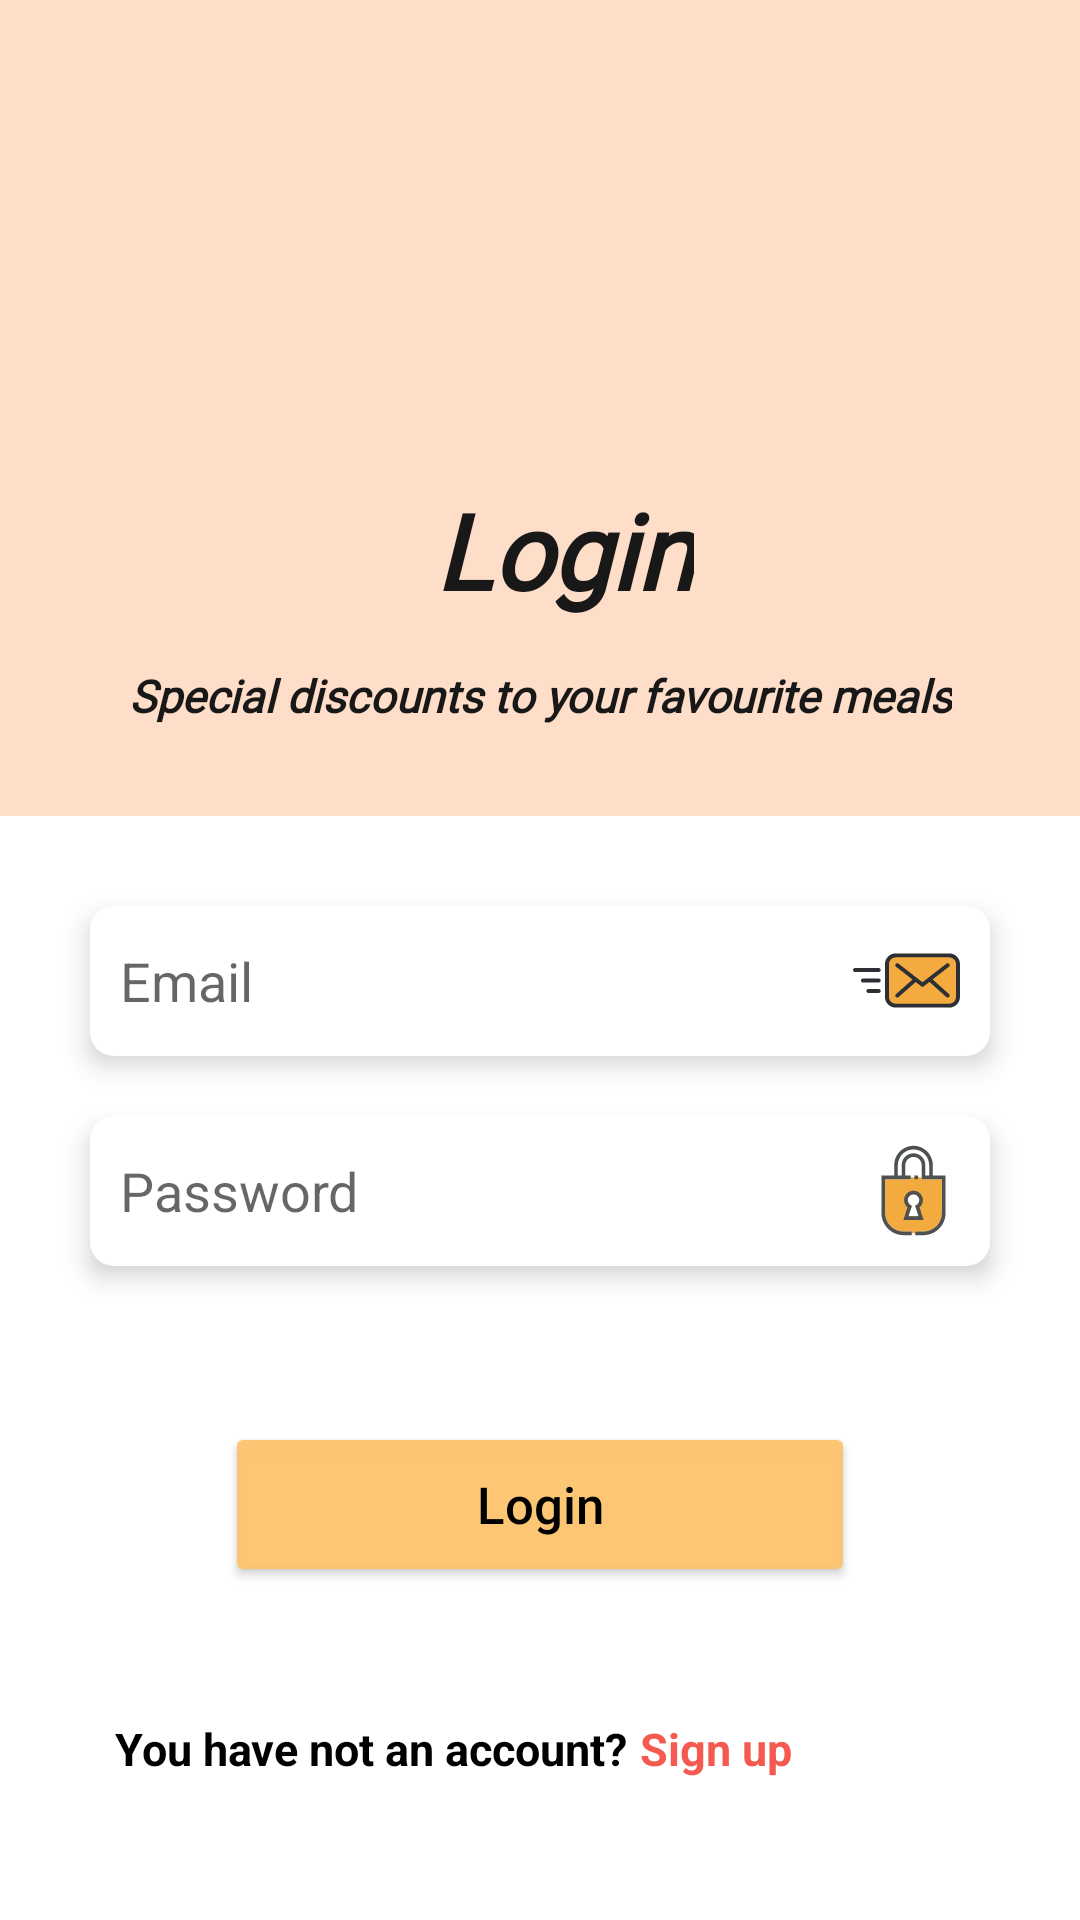

The Android layout XML behind this screen, and the referenced resources:
<!-- AndroidManifest.xml: application theme Theme.FoodDeliveryAppAbbGraduation -->
<!-- res/layout/fragment_login.xml -->
<?xml version="1.0" encoding="utf-8"?>
<androidx.constraintlayout.widget.ConstraintLayout xmlns:android="http://schemas.android.com/apk/res/android"
    xmlns:tools="http://schemas.android.com/tools"
    android:layout_width="match_parent"
    android:layout_height="match_parent"
    xmlns:app="http://schemas.android.com/apk/res-auto"
    tools:context=".ui.view.register.LoginFragment">


    <TextView
        android:id="@+id/textView"
        android:layout_width="match_parent"
        android:layout_height="0dp"
        android:layout_marginBottom="30dp"
        android:background="@drawable/custom_register_selection_background"
        app:layout_constraintBottom_toTopOf="@+id/userEmailInputTextLogin"
        app:layout_constraintEnd_toEndOf="parent"
        app:layout_constraintHorizontal_bias="0.0"
        app:layout_constraintStart_toStartOf="parent"
        app:layout_constraintTop_toTopOf="parent"
        app:layout_constraintVertical_bias="0.0" />


    <ImageView
        android:id="@+id/imageView2"
        android:layout_width="240dp"
        android:layout_height="228dp"
        android:layout_marginTop="-30dp"
        android:layout_marginEnd="-70dp"
        android:scaleType="fitCenter"
        android:src="@drawable/desert"
        app:layout_constraintBottom_toBottomOf="parent"
        app:layout_constraintEnd_toEndOf="parent"
        app:layout_constraintHorizontal_bias="0.0"
        app:layout_constraintStart_toStartOf="parent"
        app:layout_constraintTop_toTopOf="parent"
        app:layout_constraintVertical_bias="0.023"
        android:contentDescription="TODO" />

    <ImageView
        android:id="@+id/pizzaImageView2"
        android:layout_width="220dp"
        android:layout_height="215dp"
        android:layout_marginEnd="-90dp"
        android:rotation="90"
        android:scaleType="centerCrop"
        android:src="@drawable/meat"
        app:layout_constraintBottom_toBottomOf="parent"
        app:layout_constraintEnd_toEndOf="parent"
        app:layout_constraintHorizontal_bias="0.96"
        app:layout_constraintStart_toStartOf="parent"
        app:layout_constraintTop_toTopOf="parent"
        app:layout_constraintVertical_bias="0.813"
        android:contentDescription="TODO" />

    <TextView
        android:id="@+id/loginTextLoginScreen"
        android:layout_width="wrap_content"
        android:layout_height="wrap_content"
        android:layout_marginTop="160dp"
        android:fontFamily="@font/lobster"
        android:text="@string/login_text"
        android:textColor="@color/mainBlack"
        android:textSize="35sp"
        android:textStyle="bold|italic"
        app:layout_constraintEnd_toEndOf="parent"
        app:layout_constraintHorizontal_bias="0.53"
        app:layout_constraintStart_toStartOf="parent"
        app:layout_constraintTop_toTopOf="parent" />

    <TextView
        android:id="@+id/infoLogin"
        android:layout_width="wrap_content"
        android:layout_height="wrap_content"
        android:layout_marginTop="15dp"
        android:fontFamily="@font/lobster"
        android:text="@string/login_info_text"
        android:textColor="@color/mainBlack"
        android:textSize="15sp"
        android:textStyle="bold|italic"
        app:layout_constraintEnd_toEndOf="parent"
        app:layout_constraintStart_toStartOf="parent"
        app:layout_constraintTop_toBottomOf="@id/loginTextLoginScreen" />


    <androidx.appcompat.widget.AppCompatEditText
        android:id="@+id/userEmailInputTextLogin"
        android:layout_width="match_parent"
        android:layout_height="50dp"
        android:layout_marginStart="30dp"
        android:layout_marginTop="60dp"
        android:layout_marginEnd="30dp"
        android:background="@drawable/custom_input_background"
        android:drawableEnd="@drawable/email"
        android:elevation="5dp"
        android:hint="@string/email_text"
        android:inputType="textEmailAddress"
        android:paddingStart="10dp"
        android:paddingEnd="10dp"
        app:layout_constraintEnd_toEndOf="parent"
        app:layout_constraintStart_toStartOf="parent"
        app:layout_constraintTop_toBottomOf="@+id/infoLogin"
        tools:ignore="TextContrastCheck" />

    <androidx.appcompat.widget.AppCompatEditText
        android:id="@+id/userPasswordInputTextLogin"
        android:layout_width="match_parent"
        android:layout_height="50dp"
        android:layout_marginStart="30dp"
        android:layout_marginTop="20dp"
        android:layout_marginEnd="30dp"
        android:inputType="textPassword"
        android:background="@drawable/custom_input_background"
        android:elevation="5dp"
        android:drawableEnd="@drawable/password"
        android:hint="@string/password_text"
        android:paddingStart="10dp"
        android:paddingEnd="10dp"
        app:layout_constraintEnd_toEndOf="parent"
        app:layout_constraintStart_toStartOf="parent"
        app:layout_constraintTop_toBottomOf="@+id/userEmailInputTextLogin" />

    <Button
        android:id="@+id/loginButton"
        android:layout_width="210dp"
        android:layout_height="55dp"
        android:layout_marginTop="52dp"
        android:backgroundTint="@color/mainOrange_extra_light"
        android:text="@string/login_text"
        android:textAllCaps="false"
        android:textColor="@color/black"
        android:textSize="17sp"
        app:layout_constraintEnd_toEndOf="parent"
        app:layout_constraintHorizontal_bias="0.5"
        app:layout_constraintStart_toStartOf="parent"
        app:layout_constraintTop_toBottomOf="@+id/userPasswordInputTextLogin"
        tools:ignore="DuplicateSpeakableTextCheck" />

    <TextView
        android:id="@+id/textQue"
        android:layout_width="wrap_content"
        android:layout_height="wrap_content"
        android:text="@string/login_to_register_text"
        android:textColor="@color/black"
        android:textSize="15sp"
        android:textStyle="bold"
        app:layout_constraintBottom_toBottomOf="parent"
        app:layout_constraintEnd_toStartOf="@+id/goToRegister"
        app:layout_constraintHorizontal_bias="0.90"
        app:layout_constraintStart_toStartOf="parent"
        app:layout_constraintTop_toBottomOf="@+id/loginButton"
        app:layout_constraintVertical_bias="0.48" />

    <TextView
        android:id="@+id/goToRegister"
        android:layout_width="wrap_content"
        android:layout_height="wrap_content"
        android:layout_marginEnd="96dp"
        android:text="@string/sign_up_text"
        android:textStyle="bold"
        android:textColor="@color/mainRed"
        android:textSize="15sp"
        app:layout_constraintBottom_toBottomOf="parent"
        app:layout_constraintEnd_toEndOf="parent"
        app:layout_constraintTop_toBottomOf="@+id/loginButton"
        app:layout_constraintVertical_bias="0.48" />


</androidx.constraintlayout.widget.ConstraintLayout>
<!-- resources referenced by this layout -->
<resources>
  <color name="black">#FF000000</color>
  <color name="mainBlack">#181818</color>
  <color name="mainOrange_extra_light">#F2FDC36D</color>
  <color name="mainRed">#f55a51</color>
  <!-- drawable custom_input_background (drawable-v24) -->
  <?xml version="1.0" encoding="utf-8"?>
  <shape xmlns:android="http://schemas.android.com/apk/res/android"
      android:shape="rectangle">
      <solid android:color="@color/white" />
      <corners android:radius="8dp"/>
  
  </shape>
  <!-- drawable custom_register_selection_background (drawable) -->
  <?xml version="1.0" encoding="utf-8"?>
  <shape xmlns:android="http://schemas.android.com/apk/res/android"
      android:shape="rectangle">
      <solid android:color="@color/mainYellowBrown_light" />
  
  </shape>
  <string name="email_text">Email</string>
  <string name="login_info_text">Special discounts to your favourite meals</string>
  <string name="login_text">Login</string>
  <string name="login_to_register_text">You have not an account?</string>
  <string name="password_text">Password</string>
  <string name="sign_up_text">Sign up</string>
  <style name="Theme.FoodDeliveryAppAbbGraduation" parent="Theme.MaterialComponents.DayNight.DarkActionBar">
          
          <item name="colorPrimary">@color/purple_500</item>
          <item name="colorPrimaryVariant">@color/purple_700</item>
          <item name="colorOnPrimary">@color/white</item>
          
          <item name="colorSecondary">@color/teal_200</item>
          <item name="colorSecondaryVariant">@color/teal_700</item>
          <item name="colorOnSecondary">@color/black</item>
          
          <item name="android:statusBarColor">?attr/colorPrimaryVariant</item>
          
          <item name="windowActionBar">false</item>
          <item name="windowNoTitle">true</item>
      </style>
  <color name="white">#FFFFFFFF</color>
  <color name="mainYellowBrown_light">#FFDEC9</color>
  <color name="mainOrange_light">#F2F3A736</color>
  <color name="mainWhite">#FFFFFF</color>
  <color name="purple_500">#FF6200EE</color>
  <color name="purple_700">#FF3700B3</color>
  <color name="teal_200">#FF03DAC5</color>
  <color name="teal_700">#FF018786</color>
</resources>
